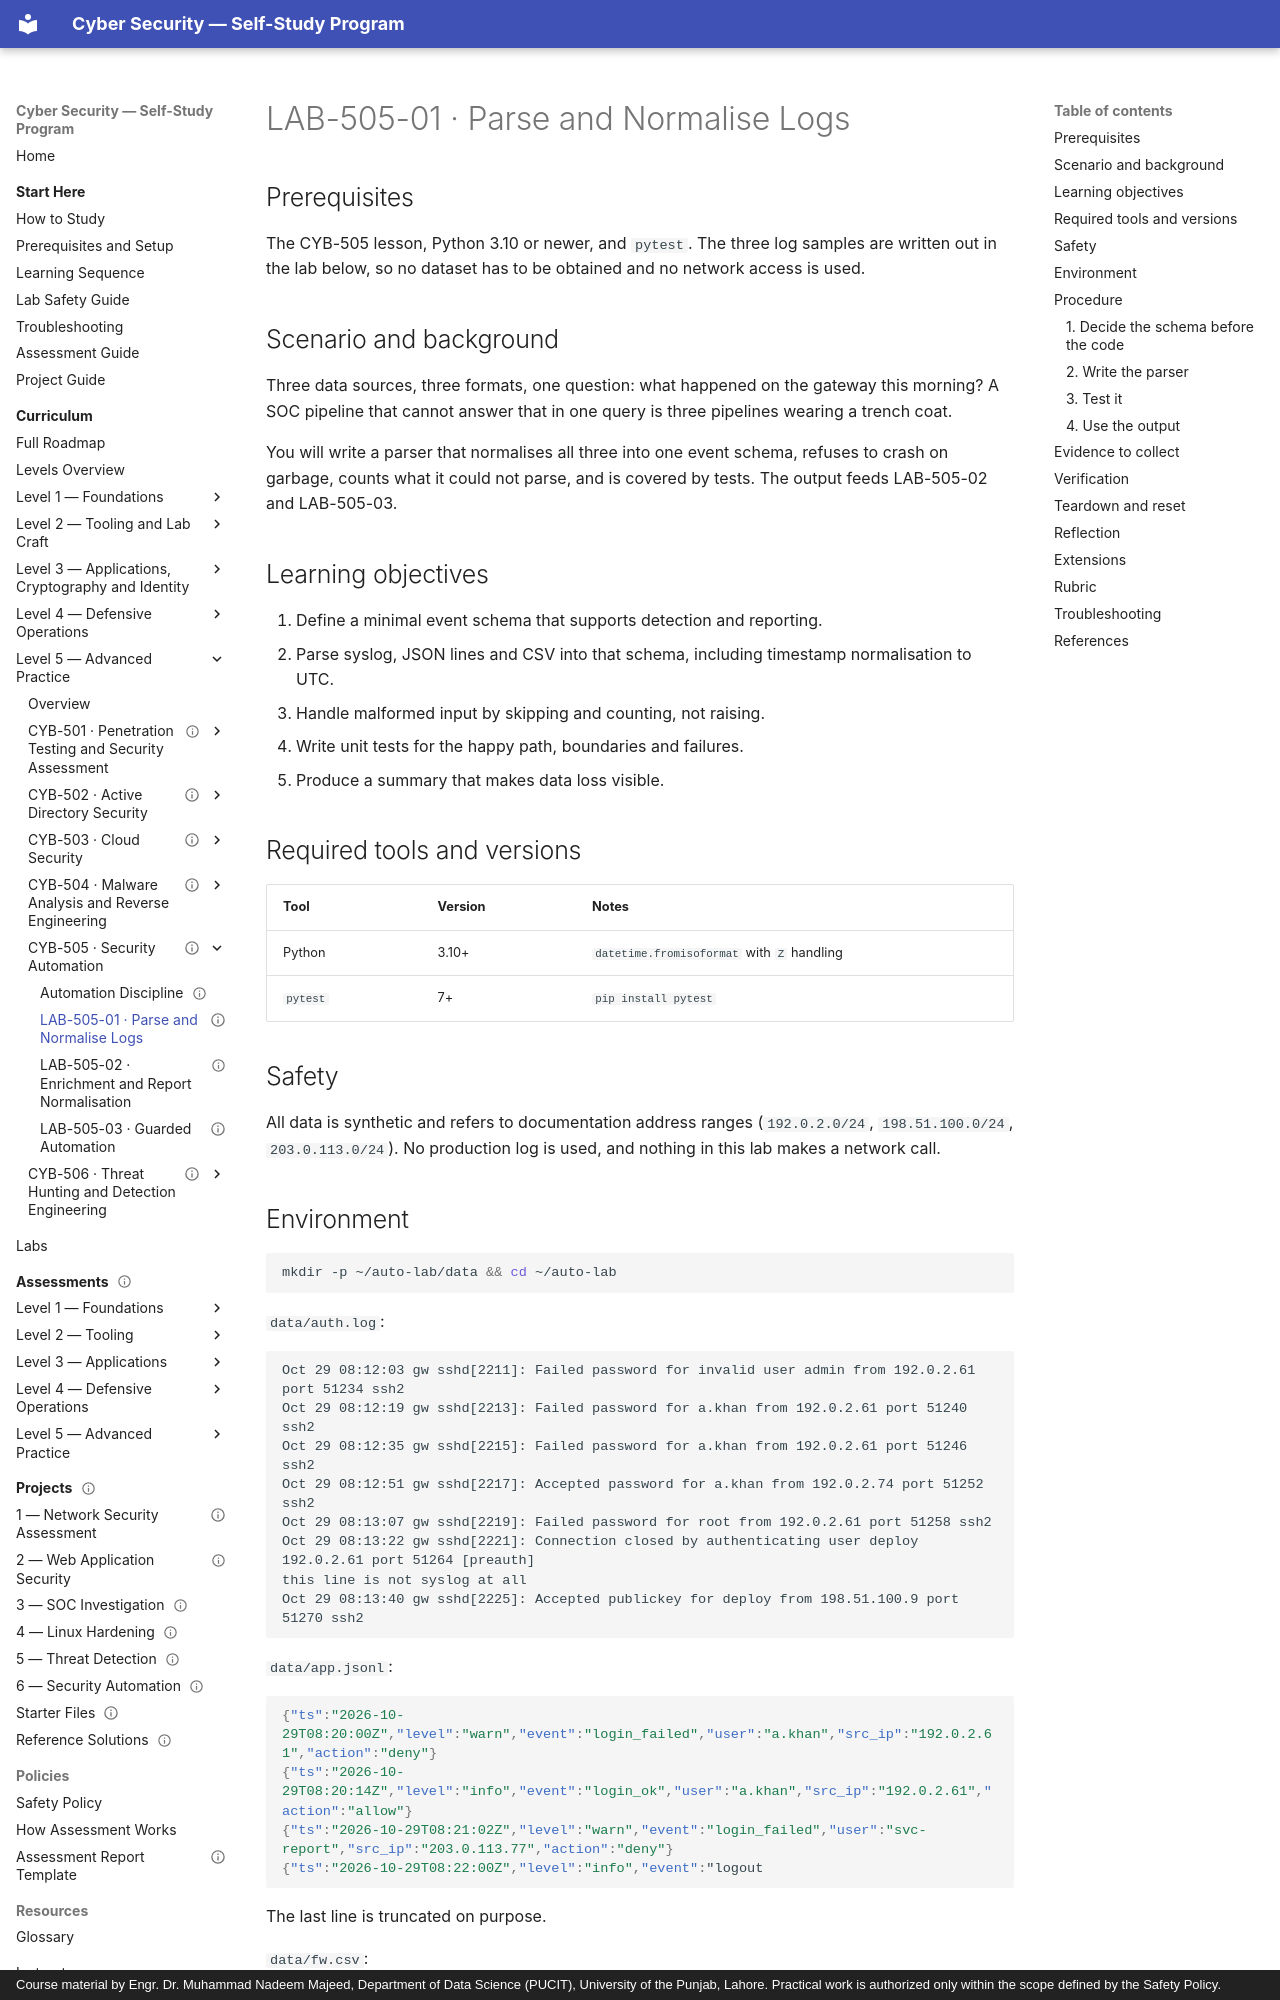

repository: nadeem-majeedch/CyberSecurity · page: levels/level-5-advanced/05-security-automation/lab-01-log-parsing/index.html · generator: mkdocs · copyright: Course material by Engr. Dr. Muhammad Nadeem Majeed, Department of Data Science (PUCIT), University of the Punjab, Lahore. Practical work is authorized only within the scope defined by the Safety Policy.

---
title: "LAB-505-01 · Parse and Normalise Logs"
description: "Turn sshd syslog, JSON application logs and CSV firewall logs into one schema, skip malformed lines without crashing, and cover it with tests."
module_code: CYB-505
level: 5
kind: lab
prerequisites: [CYB-505]
estimated_minutes: 180
difficulty: advanced
safety: isolated-vm
lab_ids: [LAB-505-01]
version: 1.0.0
last_reviewed: 2026-10-29
reviewers: []
status: published
tags: [automation, python, parsing, normalisation, testing]
---

# LAB-505-01 · Parse and Normalise Logs

## Prerequisites

The CYB-505 lesson, Python 3.10 or newer, and `pytest`. The three log samples are written out in the lab
below, so no dataset has to be obtained and no network access is used.

## Scenario and background

Three data sources, three formats, one question: what happened on the gateway this morning? A SOC pipeline that cannot
answer that in one query is three pipelines wearing a trench coat.

You will write a parser that normalises all three into one event schema, refuses to crash on garbage, counts what it
could not parse, and is covered by tests. The output feeds LAB-505-02 and LAB-505-03.

## Learning objectives

1. Define a minimal event schema that supports detection and reporting.
2. Parse syslog, JSON lines and CSV into that schema, including timestamp normalisation to UTC.
3. Handle malformed input by skipping and counting, not raising.
4. Write unit tests for the happy path, boundaries and failures.
5. Produce a summary that makes data loss visible.

## Required tools and versions

| Tool | Version | Notes |
| --- | --- | --- |
| Python | 3.10+ | `datetime.fromisoformat` with `Z` handling |
| `pytest` | 7+ | `pip install pytest` |

## Safety

All data is synthetic and refers to documentation address ranges (`192.0.2.0/24`, `198.51.100.0/24`,
`203.0.113.0/24`). No production log is used, and nothing in this lab makes a network call.
